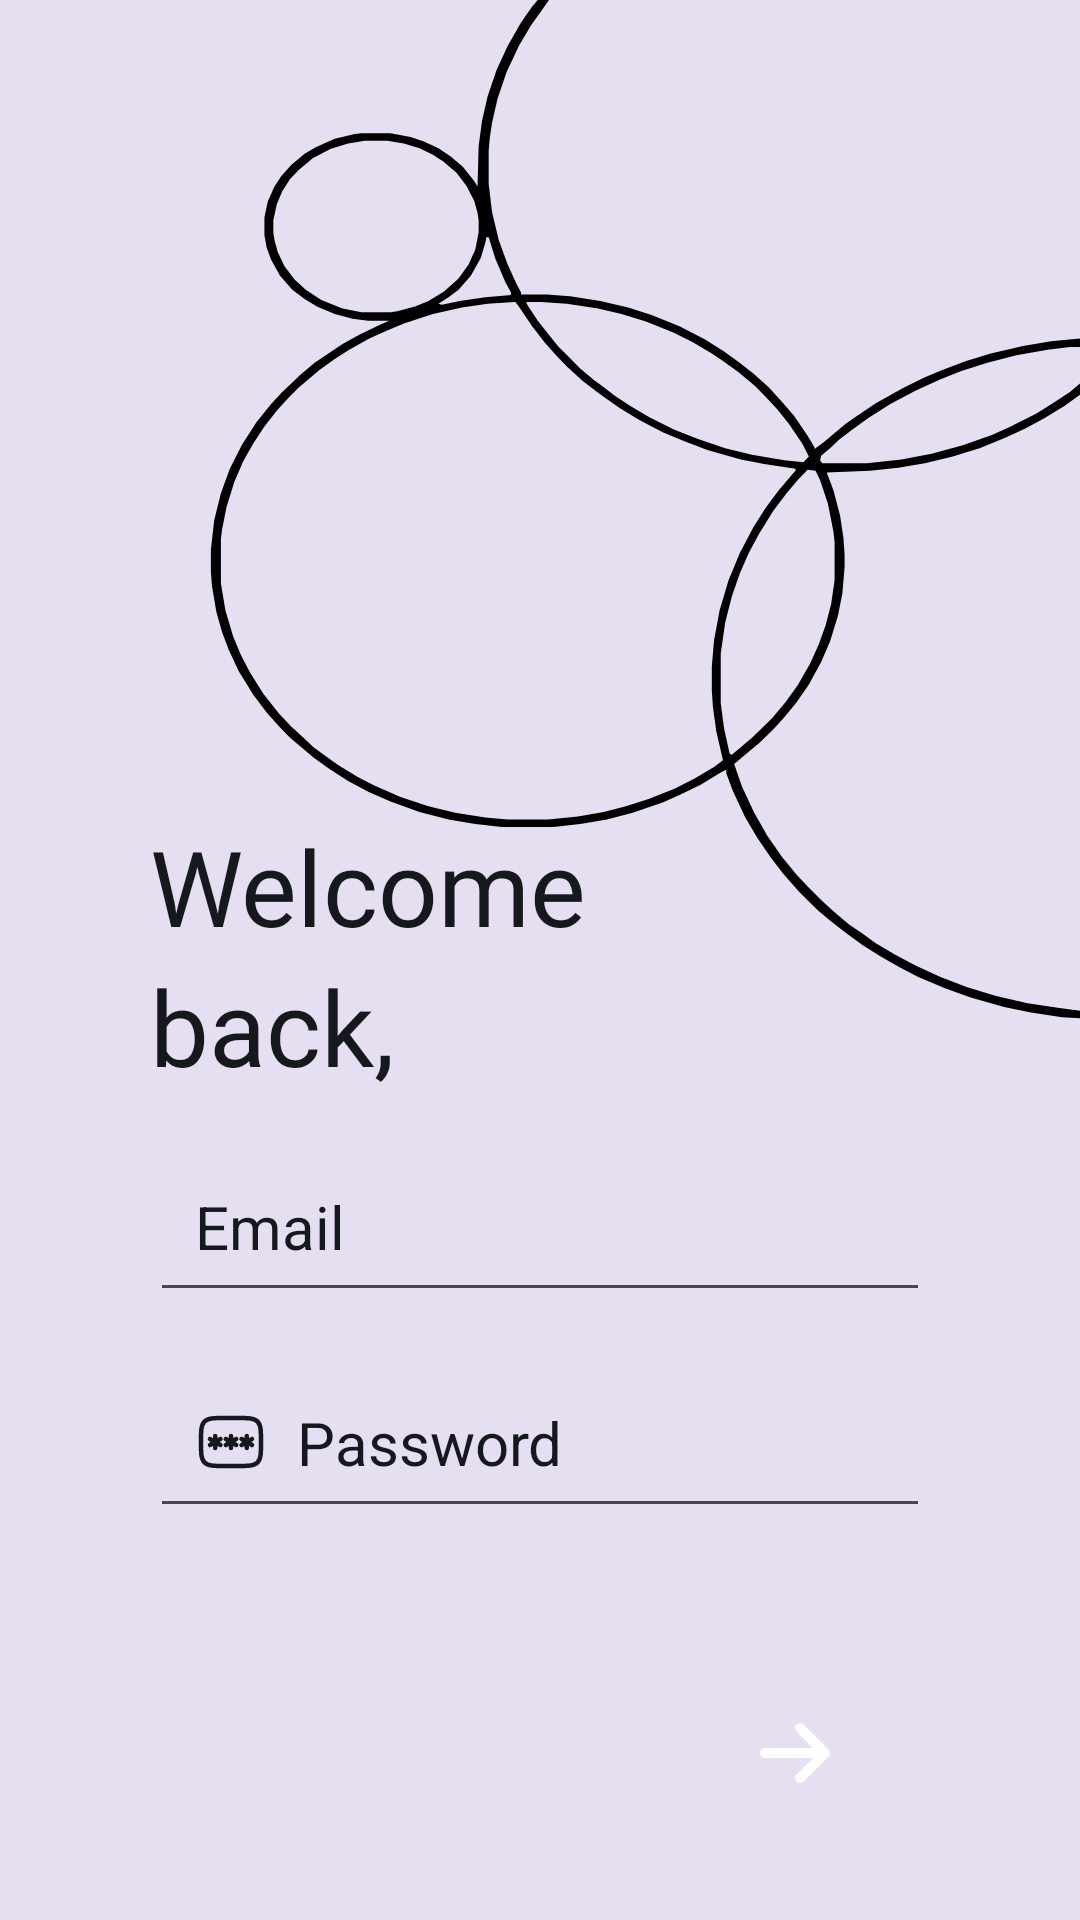

Reconstruct the res/layout file that produces this screen, plus the resources it refers to.
<!-- AndroidManifest.xml: application theme Theme.LikhoSmart -->
<!-- res/layout/fragment_loginscreen.xml -->
<?xml version="1.0" encoding="utf-8"?>
<LinearLayout xmlns:android="http://schemas.android.com/apk/res/android"
    xmlns:tools="http://schemas.android.com/tools"
    android:layout_width="match_parent"
    android:layout_height="match_parent"
    android:orientation="vertical"
    android:background="@drawable/loginscreen"
    tools:context=".HomeScreen.loginscreen"
    android:weightSum="1">

<LinearLayout
android:layout_width="match_parent"
android:layout_height="0dp"
android:layout_weight="0.425">
</LinearLayout>

    
<LinearLayout
android:layout_width="match_parent"
android:layout_height="0dp"
android:layout_weight="0.575"
android:orientation="vertical">


<TextView
    android:layout_width="wrap_content"
    android:layout_height="wrap_content"
    android:fontFamily="@font/interexbold"
    android:text="Welcome"
    android:layout_marginHorizontal="50dp"
    android:textSize="35sp"
    android:textColor="@color/charcoal_black" />
<TextView
    android:layout_width="wrap_content"
    android:layout_height="wrap_content"
    android:fontFamily="@font/interexbold"
    android:text="back,"
    android:layout_marginHorizontal="50dp"
    android:textSize="35sp"
    android:textColor="@color/charcoal_black" />


<EditText
    android:id="@+id/userEmail"
    android:layout_width="match_parent"
    android:layout_height="wrap_content"
    android:hint="Email"
    android:textColorHint="@color/charcoal_black"
    android:textSize="20sp"
    android:textColor="@color/charcoal_black"
    android:padding="15dp"
    android:layout_marginHorizontal="50dp"
    android:layout_marginTop="15dp"
    android:drawableLeft="@drawable/ic_email_24dp"
    android:drawableTint="@color/charcoal_black"
    android:drawablePadding="10dp" />
<EditText
    android:id="@+id/userPassword"
    android:layout_width="match_parent"
    android:layout_height="wrap_content"
    android:hint="Password"
    android:inputType="textPassword"
    android:textColorHint="@color/charcoal_black"
    android:textSize="20sp"
    android:textColor="@color/charcoal_black"
    android:padding="15dp"
    android:layout_marginHorizontal="50dp"
    android:drawableTint="@color/charcoal_black"
    android:layout_marginTop="15dp"
    android:drawableLeft="@drawable/password_svgrepo_com"
    android:drawablePadding="10dp" />
     
        <androidx.appcompat.widget.AppCompatImageButton
            android:id="@+id/userloginbutton"
            android:layout_width="70dp"
            android:layout_height="70dp"
            android:layout_gravity="right"
            android:layout_marginEnd="60dp"
            android:layout_marginTop="40dp"
            android:background="@drawable/baseline_circle_24"
            android:src="@drawable/arrow_sm_right_svgrepo_com" />

        <LinearLayout
            android:id="@+id/loginloadinglayout"
            android:layout_width="wrap_content"
            android:layout_height="wrap_content"
            android:orientation="horizontal"
            android:layout_gravity="center"
            android:gravity="center"
            android:visibility="gone">

            <TextView
                android:layout_width="wrap_content"
                android:layout_height="wrap_content"
                android:text="Loading..."
                android:textSize="15sp"
                android:fontFamily="@font/interbold"
                android:textColor="@color/charcoal_black"
                android:gravity="end" />

            <ProgressBar
                android:id="@+id/loading_progress_bar"
                android:layout_width="wrap_content"
                android:layout_height="30dp"
                android:indeterminate="true"
                android:indeterminateDrawable="@drawable/progress_bar"
                android:layout_marginStart="8dp" />
        </LinearLayout>
        <TextView
            android:id="@+id/usersignuptext"
            android:layout_width="wrap_content"
            android:layout_height="wrap_content"
            android:text="new here ? signup"
            android:layout_gravity="center"
            android:textColor="@color/charcoal_black"
            android:textSize="15sp"
            android:fontFamily="@font/interbold"
            android:layout_marginTop="25dp"
            />

</LinearLayout>

    </LinearLayout>
<!-- resources referenced by this layout -->
<resources>
  <color name="charcoal_black">#15181C</color>
  <!-- drawable arrow_sm_right_svgrepo_com (drawable) -->
  <vector xmlns:android="http://schemas.android.com/apk/res/android"
      android:width="40dp"
      android:height="40dp"
      android:viewportWidth="24"
      android:viewportHeight="24">
    <path
        android:pathData="M6,12H18M18,12L13,7M18,12L13,17"
        android:strokeLineJoin="round"
        android:strokeWidth="2"
        android:fillColor="#00000000"
        android:strokeColor="#FFFFFF"
        android:strokeLineCap="round"/>
  </vector>
  <!-- drawable loginscreen: vector/xml drawable (drawable, 4570 chars, omitted) -->
  <!-- drawable password_svgrepo_com (drawable) -->
  <vector xmlns:android="http://schemas.android.com/apk/res/android"
      android:width="24dp"
      android:height="24dp"
      android:viewportWidth="24"
      android:viewportHeight="24">
    <path
        android:pathData="M2,12C2,8.229 2,6.343 3.172,5.172C4.343,4 6.229,4 10,4H14C17.771,4 19.657,4 20.828,5.172C22,6.343 22,8.229 22,12C22,15.771 22,17.657 20.828,18.828C19.657,20 17.771,20 14,20H10C6.229,20 4.343,20 3.172,18.828C2,17.657 2,15.771 2,12Z"
        android:strokeWidth="1.5"
        android:fillColor="#00000000"
        android:strokeColor="#1C274C"/>
    <path
        android:pathData="M12,10V14M10.268,11L13.732,13M13.732,11L10.268,13"
        android:strokeWidth="1.5"
        android:fillColor="#00000000"
        android:strokeColor="#1C274C"
        android:strokeLineCap="round"/>
    <path
        android:pathData="M6.733,10V14M5,11L8.464,13M8.464,11L5,13"
        android:strokeWidth="1.5"
        android:fillColor="#00000000"
        android:strokeColor="#1C274C"
        android:strokeLineCap="round"/>
    <path
        android:pathData="M17.268,10V14M15.536,11L19,13M19,11L15.535,13"
        android:strokeWidth="1.5"
        android:fillColor="#00000000"
        android:strokeColor="#1C274C"
        android:strokeLineCap="round"/>
  </vector>
  <!-- drawable progress_bar (drawable) -->
  <?xml version="1.0" encoding="utf-8"?>
  <rotate
      xmlns:android="http://schemas.android.com/apk/res/android"
      android:fromDegrees="0"
      android:pivotX="50%"
      android:pivotY="50%"
      android:toDegrees="360">
  
      
      <shape
          android:innerRadiusRatio="3"
          android:shape="ring"
          android:thicknessRatio="8"
          android:useLevel="false">
  
          
          <size
              android:width="76dip"
              android:height="76dip" />
  
  
          <gradient
              android:angle="0"
              android:endColor="@color/black"
              android:startColor="@color/muted_gray"
              android:type="sweep"
              android:useLevel="false" />
      </shape>
  
  </rotate>
  <style name="Theme.LikhoSmart" parent="Base.Theme.LikhoSmart" />
  <color name="black">#FF000000</color>
  <color name="muted_gray">#A2A7A7</color>
  <style name="Base.Theme.LikhoSmart" parent="Theme.Material3.DayNight.NoActionBar">
          
          <item name="colorPrimary">@color/soft_teal</item>
          <item name="colorOnPrimary">@color/white</item>
      </style>
  <color name="soft_teal">#BCD1D2</color>
  <color name="white">#FFFFFFFF</color>
</resources>
